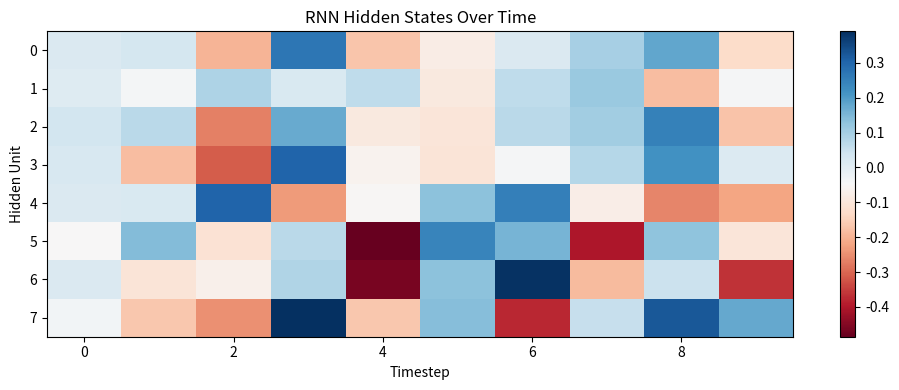
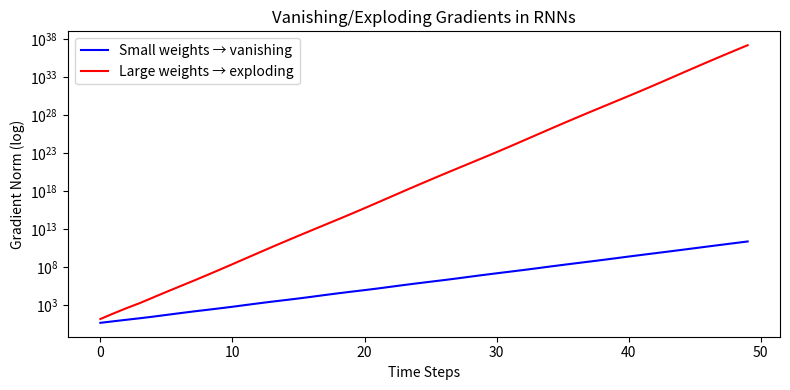

The matplotlib source for these figures, in order:
import numpy as np
import matplotlib.pyplot as plt
np.random.seed(42)
print('Libraries loaded!')

class SimpleRNN:
    def __init__(self, input_dim, hidden_dim):
        self.Wx = np.random.randn(input_dim, hidden_dim) * 0.1
        self.Wh = np.random.randn(hidden_dim, hidden_dim) * 0.1
        self.b = np.zeros(hidden_dim)
        self.hidden_dim = hidden_dim
    
    def forward(self, x_sequence):
        """Process a sequence, return all hidden states."""
        seq_len = len(x_sequence)
        h = np.zeros(self.hidden_dim)
        hidden_states = []
        for t in range(seq_len):
            h = np.tanh(x_sequence[t] @ self.Wx + h @ self.Wh + self.b)
            hidden_states.append(h.copy())
        return np.array(hidden_states)

# Process a sequence of 10 timesteps, 4-dim input, 8-dim hidden
rnn = SimpleRNN(input_dim=4, hidden_dim=8)
x_seq = np.random.randn(10, 4)  # 10 timesteps
hidden_states = rnn.forward(x_seq)

plt.figure(figsize=(10, 4))
plt.imshow(hidden_states.T, aspect='auto', cmap='RdBu')
plt.xlabel('Timestep'); plt.ylabel('Hidden Unit')
plt.title('RNN Hidden States Over Time'); plt.colorbar()
plt.tight_layout(); plt.show()

class LSTMCell:
    def __init__(self, input_dim, hidden_dim):
        d = input_dim + hidden_dim
        self.Wf = np.random.randn(d, hidden_dim) * 0.1  # forget gate
        self.Wi = np.random.randn(d, hidden_dim) * 0.1  # input gate
        self.Wc = np.random.randn(d, hidden_dim) * 0.1  # candidate
        self.Wo = np.random.randn(d, hidden_dim) * 0.1  # output gate
        self.bf = np.zeros(hidden_dim)
        self.bi = np.zeros(hidden_dim)
        self.bc = np.zeros(hidden_dim)
        self.bo = np.zeros(hidden_dim)
        self.hidden_dim = hidden_dim
    
    def sigmoid(self, x): return 1 / (1 + np.exp(-np.clip(x, -500, 500)))
    
    def forward(self, x_seq):
        h = np.zeros(self.hidden_dim)
        c = np.zeros(self.hidden_dim)
        states = []
        for x in x_seq:
            combined = np.concatenate([x, h])
            f = self.sigmoid(combined @ self.Wf + self.bf)  # forget
            i = self.sigmoid(combined @ self.Wi + self.bi)  # input
            c_hat = np.tanh(combined @ self.Wc + self.bc)   # candidate
            c = f * c + i * c_hat                           # cell state
            o = self.sigmoid(combined @ self.Wo + self.bo)  # output
            h = o * np.tanh(c)                              # hidden state
            states.append(h.copy())
        return np.array(states)

lstm = LSTMCell(input_dim=4, hidden_dim=8)
h_lstm = lstm.forward(x_seq)
print(f'LSTM processed {len(x_seq)} timesteps → hidden states shape: {h_lstm.shape}')

# Demonstrate: multiply small weight matrices repeatedly
hidden_dim = 10
W_small = np.random.randn(hidden_dim, hidden_dim) * 0.5  # small weights
W_large = np.random.randn(hidden_dim, hidden_dim) * 1.5  # large weights

grad_small = np.eye(hidden_dim)
grad_large = np.eye(hidden_dim)
norms_small, norms_large = [], []

for t in range(50):
    grad_small = grad_small @ W_small
    grad_large = grad_large @ W_large
    norms_small.append(np.linalg.norm(grad_small))
    norms_large.append(np.linalg.norm(grad_large))

fig, ax = plt.subplots(figsize=(8, 4))
ax.semilogy(norms_small, 'b-', label='Small weights → vanishing')
ax.semilogy(norms_large, 'r-', label='Large weights → exploding')
ax.set_xlabel('Time Steps'); ax.set_ylabel('Gradient Norm (log)')
ax.set_title('Vanishing/Exploding Gradients in RNNs')
ax.legend(); plt.tight_layout(); plt.show()
print('LSTM solves this with gating: forget gate controls information flow')

def beam_search(start_token, probs_fn, beam_width=3, max_len=5):
    """Simple beam search for sequence generation."""
    beams = [(start_token, 0.0)]  # (sequence, log_prob)
    for step in range(max_len):
        candidates = []
        for seq, score in beams:
            probs = probs_fn(seq)  # next token probabilities
            top_k = np.argsort(probs)[-beam_width:]
            for token in top_k:
                candidates.append((seq + [token], score + np.log(probs[token] + 1e-10)))
        beams = sorted(candidates, key=lambda x: x[1], reverse=True)[:beam_width]
    return beams

# Simulate with random probabilities
vocab = ['the', 'cat', 'sat', 'on', 'mat', 'dog', 'ran', 'fast']
def fake_probs(seq):
    p = np.random.dirichlet(np.ones(len(vocab)))
    return p

results = beam_search([0], fake_probs, beam_width=3, max_len=4)
print('Beam Search Results:')
for seq, score in results:
    words = ' '.join([vocab[t] for t in seq])
    print(f'  Score: {score:.3f} → {words}')
